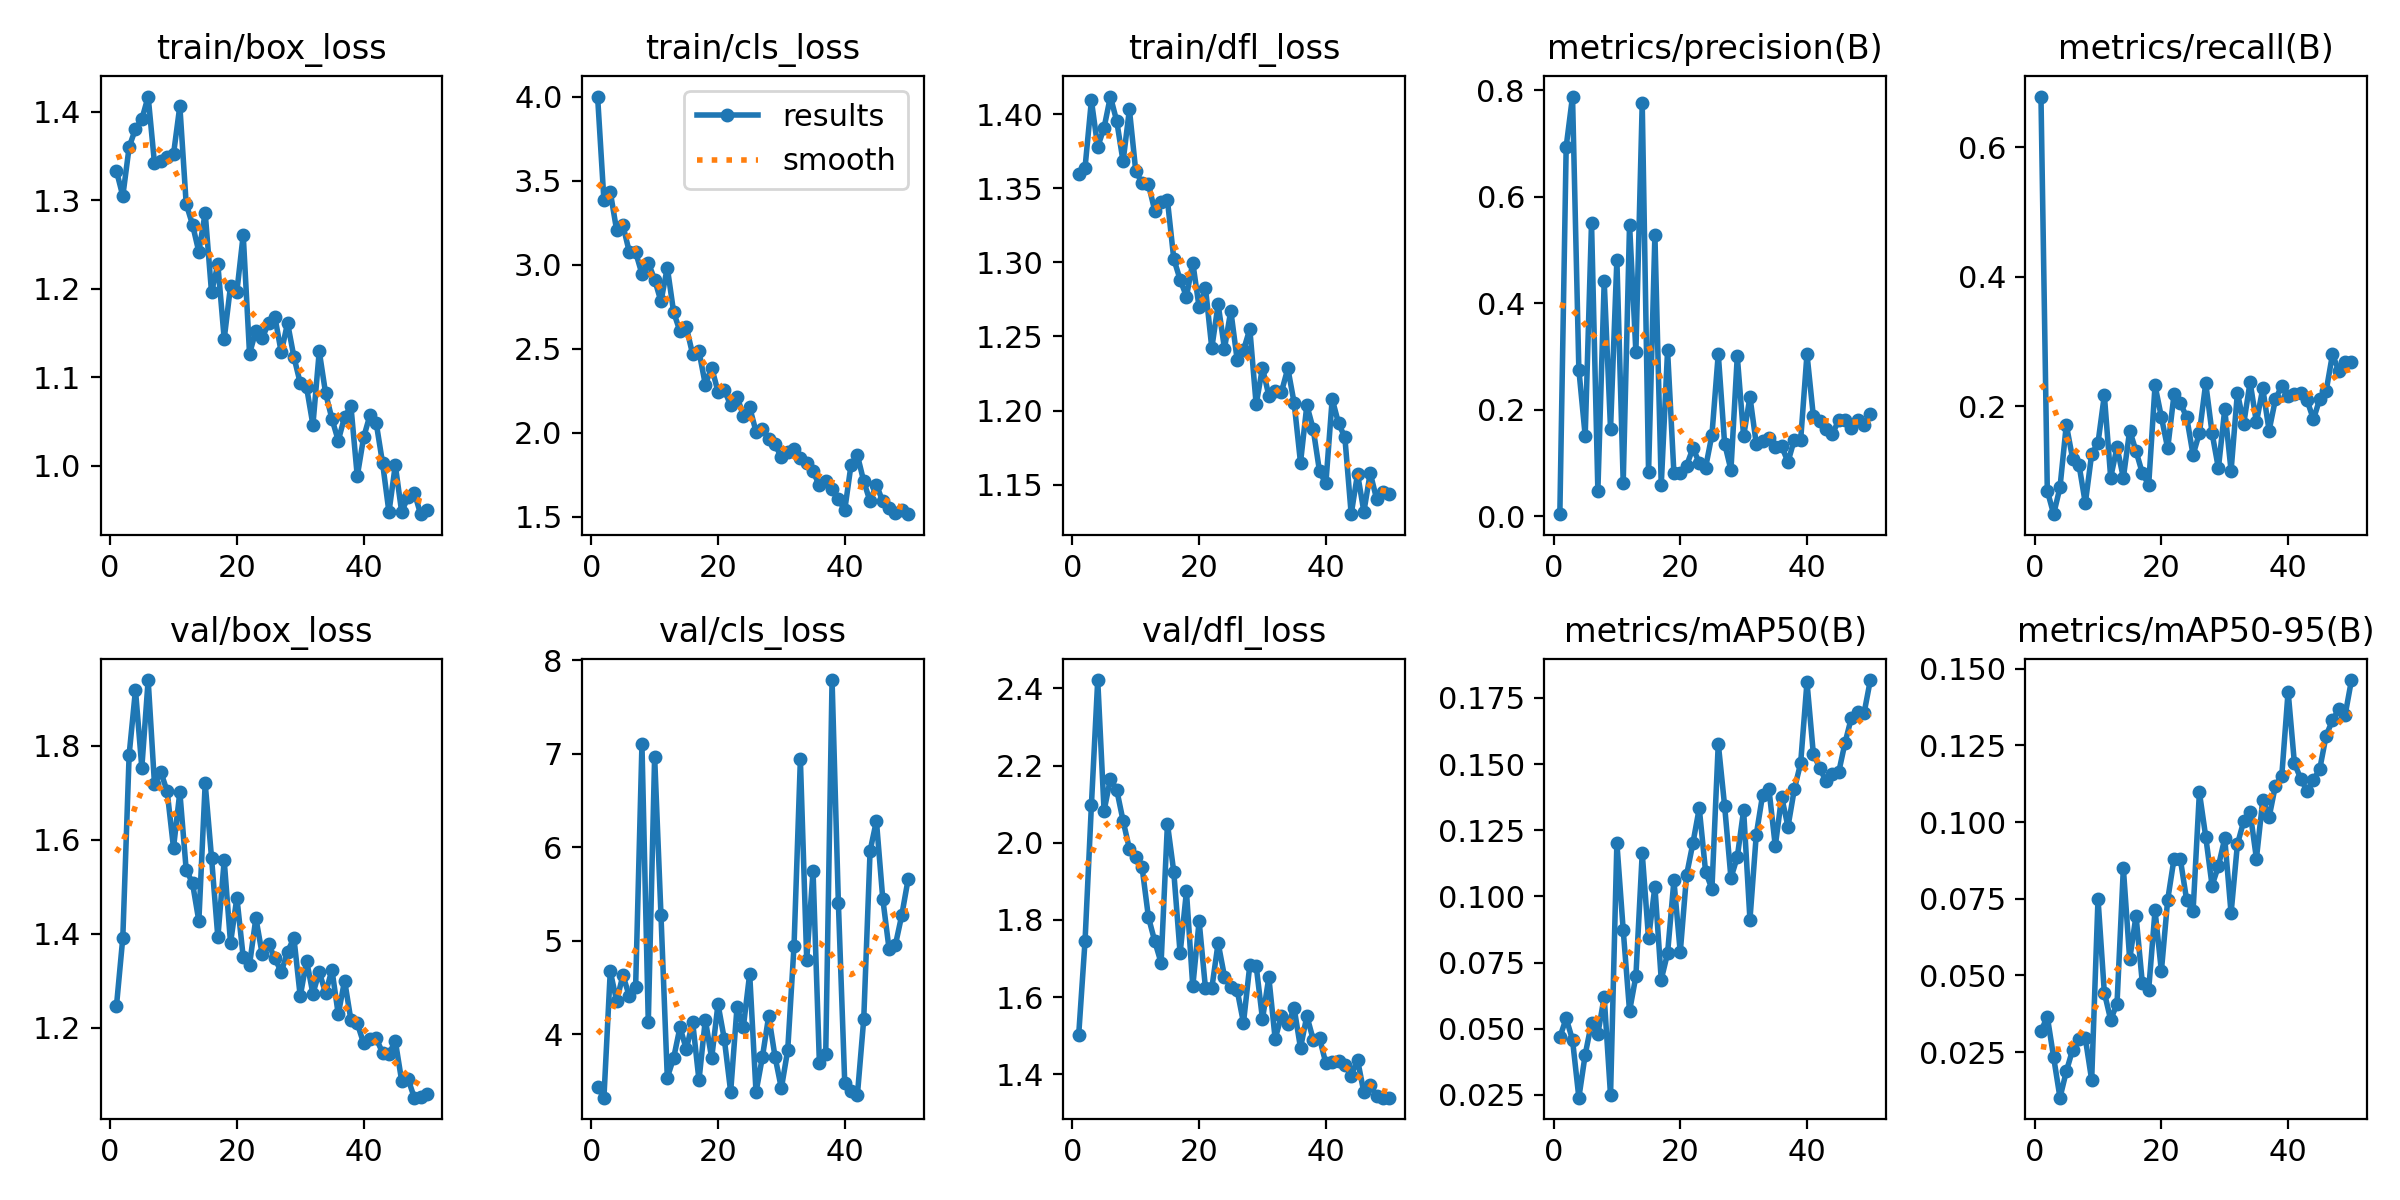

The table this chart was drawn from, first rows:
epoch, time, train/box_loss, train/cls_loss, train/dfl_loss, metrics/precision(B), metrics/recall(B), metrics/mAP50(B), metrics/mAP50-95(B), val/box_loss, val/cls_loss, val/dfl_loss, lr/pg0, lr/pg1, lr/pg2
1, 29.96, 1.333, 4.001, 1.36, 0.00355, 0.6786, 0.04671, 0.03184, 1.246, 3.436, 1.503, 0.0002707, 0.0002707, 0.0002707
2, 56.82, 1.305, 3.383, 1.364, 0.6942, 0.06941, 0.05394, 0.03654, 1.392, 3.321, 1.746, 0.0005375, 0.0005375, 0.0005375
3, 82.61, 1.36, 3.433, 1.409, 0.7883, 0.03309, 0.04575, 0.02327, 1.781, 4.673, 2.097, 0.0007933, 0.0007933, 0.0007933
4, 106.8, 1.381, 3.206, 1.378, 0.2752, 0.07447, 0.02393, 0.01012, 1.919, 4.356, 2.422, 0.0007835, 0.0007835, 0.0007835
5, 130.7, 1.392, 3.233, 1.391, 0.1508, 0.1714, 0.04017, 0.01869, 1.753, 4.631, 2.083, 0.000767, 0.000767, 0.000767
6, 154.5, 1.417, 3.076, 1.412, 0.5516, 0.1187, 0.05224, 0.02578, 1.94, 4.408, 2.166, 0.0007505, 0.0007505, 0.0007505
7, 178, 1.342, 3.075, 1.395, 0.04745, 0.1094, 0.04806, 0.02915, 1.718, 4.501, 2.137, 0.000734, 0.000734, 0.000734
8, 202.1, 1.345, 2.944, 1.368, 0.4411, 0.05006, 0.06201, 0.02949, 1.744, 7.103, 2.057, 0.0007175, 0.0007175, 0.0007175
9, 225.5, 1.349, 3.012, 1.403, 0.1635, 0.1259, 0.02483, 0.01589, 1.703, 4.127, 1.984, 0.0007011, 0.0007011, 0.0007011
10, 251.7, 1.352, 2.911, 1.362, 0.4814, 0.1433, 0.1201, 0.075, 1.583, 6.97, 1.963, 0.0006846, 0.0006846, 0.0006846
11, 279.5, 1.407, 2.781, 1.353, 0.0627, 0.217, 0.08725, 0.04436, 1.702, 5.276, 1.936, 0.0006681, 0.0006681, 0.0006681
12, 303, 1.296, 2.983, 1.353, 0.5478, 0.08976, 0.05665, 0.03552, 1.536, 3.536, 1.807, 0.0006516, 0.0006516, 0.0006516
13, 327.1, 1.273, 2.717, 1.335, 0.3083, 0.1365, 0.06982, 0.04076, 1.508, 3.745, 1.745, 0.0006351, 0.0006351, 0.0006351
14, 349.9, 1.242, 2.603, 1.341, 0.7758, 0.08931, 0.1163, 0.085, 1.427, 4.073, 1.689, 0.0006186, 0.0006186, 0.0006186
15, 374.5, 1.286, 2.628, 1.342, 0.08224, 0.1624, 0.08409, 0.05521, 1.72, 3.841, 2.049, 0.0006021, 0.0006021, 0.0006021
16, 397.9, 1.196, 2.466, 1.302, 0.528, 0.1306, 0.1037, 0.06948, 1.562, 4.13, 1.925, 0.0005856, 0.0005856, 0.0005856
17, 423.2, 1.228, 2.484, 1.288, 0.05766, 0.09642, 0.06855, 0.04743, 1.392, 3.506, 1.714, 0.0005691, 0.0005691, 0.0005691
18, 447.2, 1.143, 2.286, 1.277, 0.3112, 0.07856, 0.07847, 0.04539, 1.556, 4.156, 1.874, 0.0005526, 0.0005526, 0.0005526
19, 471.8, 1.203, 2.387, 1.3, 0.08076, 0.2321, 0.106, 0.07117, 1.38, 3.742, 1.628, 0.0005361, 0.0005361, 0.0005361
20, 498.6, 1.197, 2.244, 1.27, 0.0817, 0.1832, 0.07885, 0.05139, 1.477, 4.322, 1.797, 0.0005196, 0.0005196, 0.0005196
21, 523.8, 1.261, 2.255, 1.283, 0.09482, 0.1348, 0.108, 0.07467, 1.35, 3.946, 1.623, 0.0005031, 0.0005031, 0.0005031
22, 547.8, 1.127, 2.162, 1.242, 0.1273, 0.2183, 0.1201, 0.08809, 1.334, 3.384, 1.623, 0.0004866, 0.0004866, 0.0004866
23, 572.5, 1.153, 2.214, 1.272, 0.1006, 0.2048, 0.1333, 0.08781, 1.433, 4.287, 1.74, 0.0004701, 0.0004701, 0.0004701
24, 595.3, 1.144, 2.102, 1.242, 0.09124, 0.1827, 0.1093, 0.07444, 1.356, 4.077, 1.653, 0.0004537, 0.0004537, 0.0004537
25, 619.9, 1.162, 2.15, 1.267, 0.1524, 0.1247, 0.1028, 0.07088, 1.377, 4.646, 1.626, 0.0004372, 0.0004372, 0.0004372
26, 645, 1.168, 2.007, 1.234, 0.3049, 0.1584, 0.1577, 0.1097, 1.348, 3.38, 1.618, 0.0004207, 0.0004207, 0.0004207
27, 668.5, 1.128, 2.02, 1.241, 0.1363, 0.2354, 0.1342, 0.09523, 1.318, 3.752, 1.533, 0.0004042, 0.0004042, 0.0004042
28, 692.8, 1.161, 1.963, 1.255, 0.08679, 0.1585, 0.107, 0.07931, 1.361, 4.195, 1.683, 0.0003877, 0.0003877, 0.0003877
29, 718.7, 1.123, 1.93, 1.204, 0.3002, 0.104, 0.1148, 0.08563, 1.391, 3.76, 1.682, 0.0003712, 0.0003712, 0.0003712
30, 743.6, 1.094, 1.853, 1.229, 0.1502, 0.1952, 0.1325, 0.09471, 1.267, 3.421, 1.543, 0.0003547, 0.0003547, 0.0003547
31, 768.6, 1.089, 1.885, 1.21, 0.224, 0.1001, 0.0912, 0.07027, 1.343, 3.829, 1.651, 0.0003382, 0.0003382, 0.0003382
32, 792.4, 1.046, 1.901, 1.214, 0.1353, 0.2208, 0.1233, 0.09275, 1.272, 4.947, 1.492, 0.0003217, 0.0003217, 0.0003217
33, 819.2, 1.129, 1.851, 1.213, 0.1405, 0.1732, 0.1383, 0.1003, 1.319, 6.941, 1.552, 0.0003052, 0.0003052, 0.0003052
34, 843.6, 1.082, 1.82, 1.229, 0.1473, 0.2372, 0.1404, 0.1033, 1.273, 4.796, 1.53, 0.0002887, 0.0002887, 0.0002887
35, 868, 1.053, 1.769, 1.205, 0.1302, 0.1751, 0.119, 0.08812, 1.323, 5.745, 1.571, 0.0002722, 0.0002722, 0.0002722
36, 891.8, 1.028, 1.685, 1.165, 0.1311, 0.2274, 0.1376, 0.1072, 1.228, 3.694, 1.468, 0.0002557, 0.0002557, 0.0002557
37, 916.3, 1.055, 1.709, 1.204, 0.1016, 0.1623, 0.1263, 0.1016, 1.3, 3.785, 1.551, 0.0002392, 0.0002392, 0.0002392
38, 940.2, 1.067, 1.664, 1.188, 0.1435, 0.2107, 0.1404, 0.1119, 1.216, 7.789, 1.49, 0.0002227, 0.0002227, 0.0002227
39, 964.3, 0.9883, 1.604, 1.159, 0.1425, 0.2315, 0.1503, 0.1151, 1.209, 5.399, 1.494, 0.0002063, 0.0002063, 0.0002063
40, 990.7, 1.032, 1.539, 1.151, 0.3044, 0.2162, 0.1809, 0.1426, 1.167, 3.481, 1.429, 0.0001898, 0.0001898, 0.0001898
41, 1014, 1.057, 1.809, 1.208, 0.1883, 0.2185, 0.1539, 0.1191, 1.176, 3.395, 1.433, 0.0001733, 0.0001733, 0.0001733
42, 1037, 1.048, 1.865, 1.192, 0.1788, 0.2204, 0.1485, 0.1141, 1.177, 3.351, 1.434, 0.0001568, 0.0001568, 0.0001568
43, 1060, 1.003, 1.71, 1.182, 0.1636, 0.2089, 0.1435, 0.1101, 1.146, 4.162, 1.425, 0.0001403, 0.0001403, 0.0001403
44, 1083, 0.9476, 1.591, 1.13, 0.1544, 0.1796, 0.1462, 0.1137, 1.143, 5.961, 1.397, 0.0001238, 0.0001238, 0.0001238
45, 1106, 1.001, 1.689, 1.157, 0.1797, 0.2115, 0.1468, 0.1174, 1.172, 6.283, 1.438, 0.0001073, 0.0001073, 0.0001073
46, 1129, 0.9481, 1.59, 1.132, 0.1804, 0.2233, 0.158, 0.1282, 1.087, 5.45, 1.353, 9.0797e-05, 9.0797e-05, 9.0797e-05
47, 1151, 0.9645, 1.55, 1.158, 0.1654, 0.28, 0.1674, 0.1332, 1.091, 4.91, 1.373, 7.43036e-05, 7.43036e-05, 7.43036e-05
48, 1175, 0.9698, 1.522, 1.141, 0.1799, 0.2546, 0.1695, 0.1368, 1.051, 4.956, 1.343, 5.78102e-05, 5.78102e-05, 5.78102e-05
49, 1197, 0.9454, 1.537, 1.145, 0.1715, 0.2682, 0.1691, 0.1349, 1.053, 5.273, 1.34, 4.13168e-05, 4.13168e-05, 4.13168e-05
50, 1221, 0.9499, 1.514, 1.144, 0.1916, 0.2691, 0.1817, 0.1463, 1.06, 5.657, 1.339, 2.48234e-05, 2.48234e-05, 2.48234e-05
